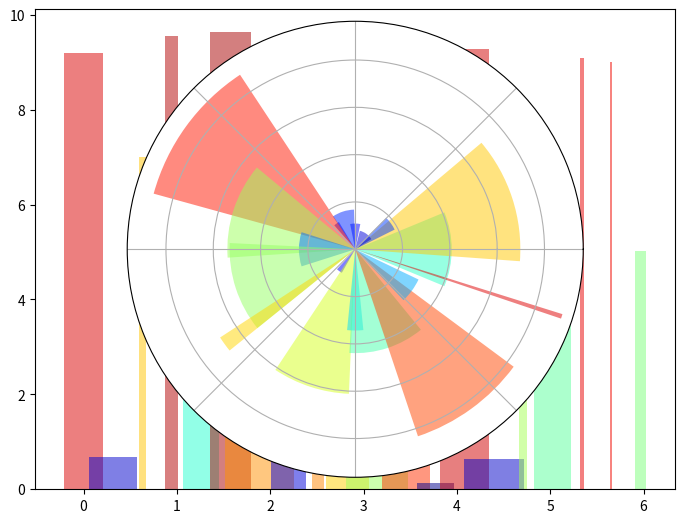

Source code (Python):
'''
-------------------------------------------------------------------------------
Ejercicio 7.14: Coordenadas polares
-------------------------------------------------------------------------------
A partir de este código, generá un gráfico como el siguiente.
-------------------------------------------------------------------------------
'''
import numpy as np
import matplotlib.pyplot as plt

plt.axes([0, 0, 1, 1])

N = 20
theta = np.arange(0., 2 * np.pi, 2 * np.pi / N)
radii = 10 * np.random.rand(N)
width = np.pi / 4 * np.random.rand(N)
bars = plt.bar(theta, radii, width=width, bottom=0.0)

for r, bar in zip(radii, bars):
    bar.set_facecolor(plt.cm.jet(r / 10.))
    bar.set_alpha(0.5)
    
#%% SOLUCION PAGINA

ax = plt.axes([0.025, 0.025, 0.95, 0.95], polar=True)

N = 20
theta = np.arange(0.0, 2 * np.pi, 2 * np.pi / N)
radii = 10 * np.random.rand(N)
width = np.pi / 4 * np.random.rand(N)
bars = plt.bar(theta, radii, width=width, bottom=0.0)

for r,bar in zip(radii, bars):
    bar.set_facecolor(plt.cm.jet(r/10.))
    bar.set_alpha(0.5)

ax.set_xticklabels([])
ax.set_yticklabels([])
plt.show()